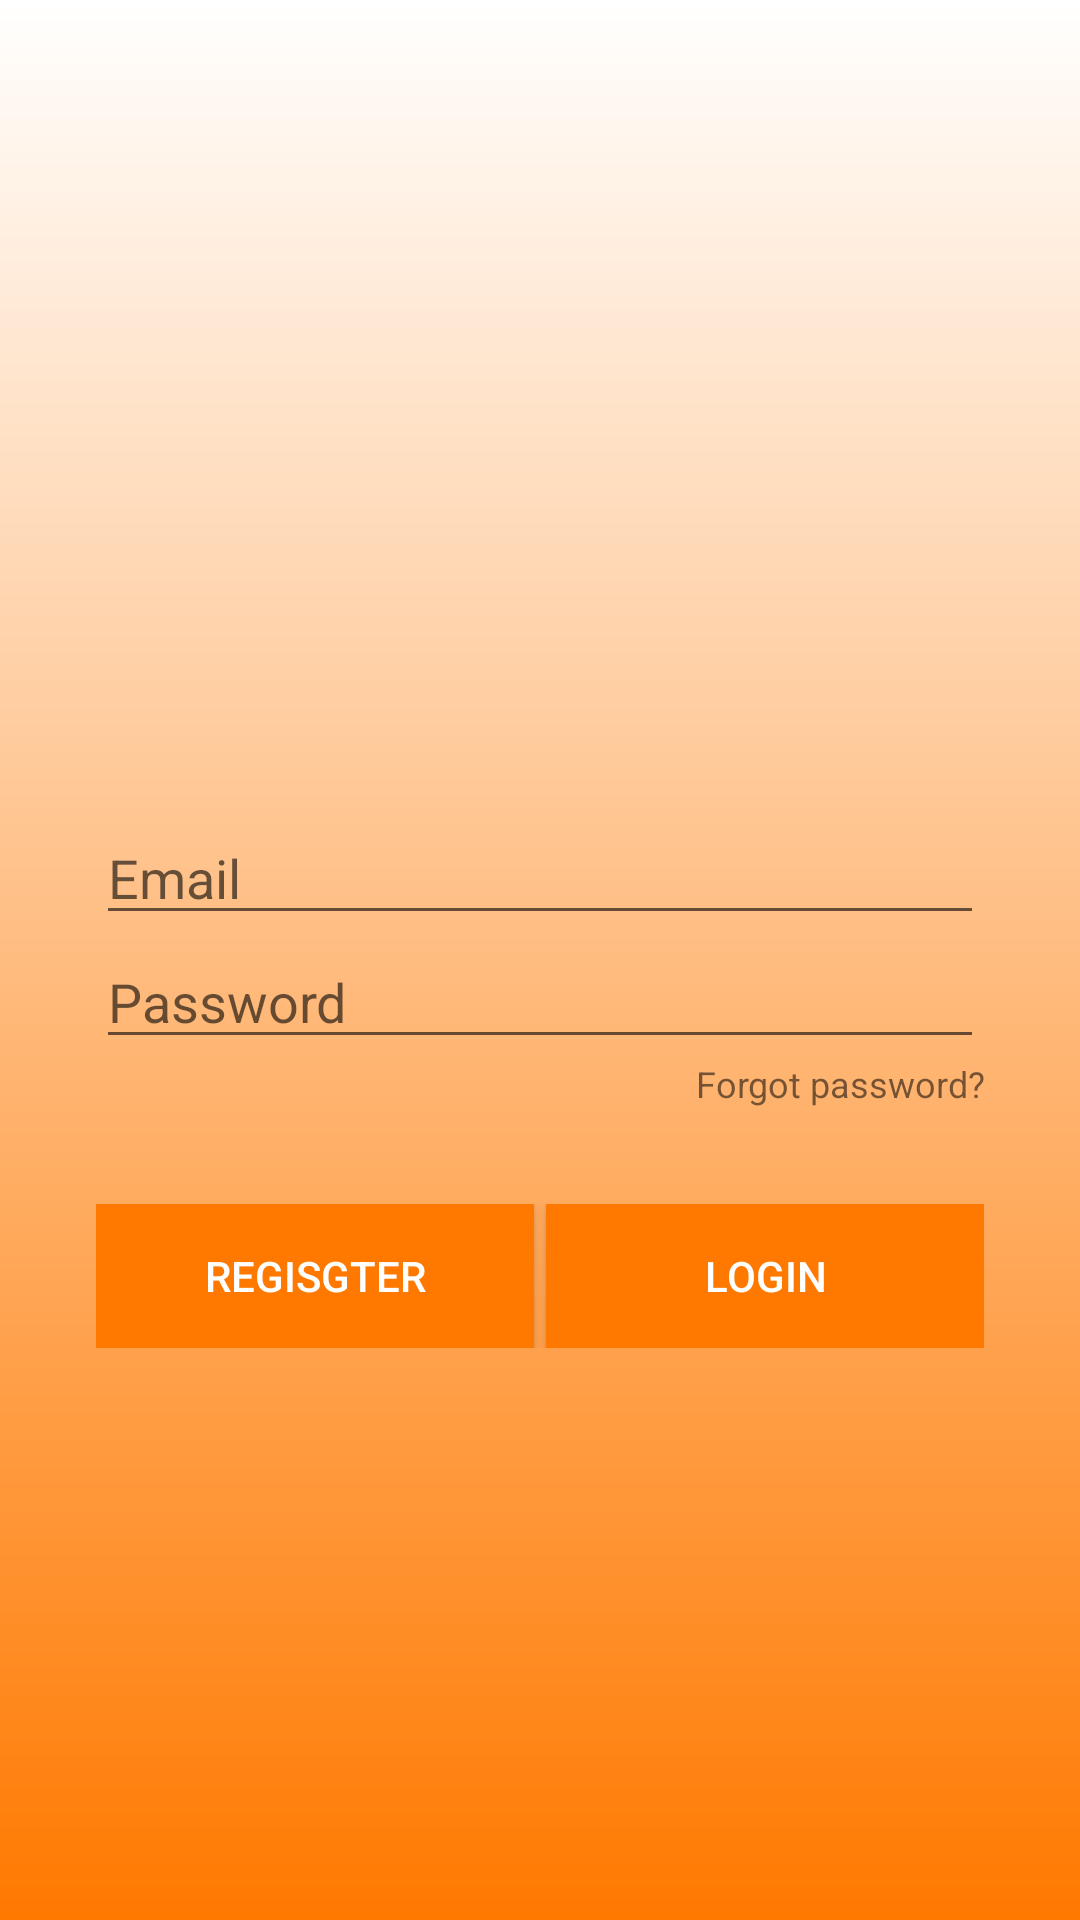

Layout XML and referenced resources for this Android screen:
<!-- AndroidManifest.xml: application theme AppTheme -->
<!-- res/layout/activity_login.xml -->
<?xml version="1.0" encoding="utf-8"?>

<RelativeLayout xmlns:android="http://schemas.android.com/apk/res/android"
    xmlns:app="http://schemas.android.com/apk/res-auto"
    xmlns:tools="http://schemas.android.com/tools"
    android:layout_width="match_parent"
    android:layout_height="match_parent"

    android:orientation="vertical"
    tools:context=".activity.LoginActivity"
    android:background="@drawable/bg_gradient">

    <LinearLayout
        android:layout_marginLeft="32dp"
        android:layout_marginRight="32dp"
        android:id="@+id/inputs"
        android:layout_width="match_parent"
        android:layout_height="wrap_content"
        android:layout_centerInParent="true"
        android:orientation="vertical">

        <EditText
            android:id="@+id/email"
            android:layout_width="match_parent"
            android:layout_height="wrap_content"
            android:hint="@string/prompt_email"
            android:inputType="textEmailAddress"
            android:maxLines="1"
            android:singleLine="true" />

        <EditText
            android:id="@+id/password"
            android:layout_width="match_parent"
            android:layout_height="wrap_content"
            android:hint="Password"
            android:imeActionId="6"
            android:imeActionLabel="@string/action_sign_in_short"
            android:imeOptions="actionUnspecified"
            android:inputType="textPassword"
            android:maxLines="1"
            android:singleLine="true" />

        <TextView
            android:id="@+id/forgotPassword"
            android:layout_width="match_parent"
            android:layout_height="wrap_content"
            android:layout_gravity="end"
            android:text="Forgot password?"
            android:textSize="12sp"
            android:textAlignment="textEnd" />
    </LinearLayout>

    <LinearLayout
        android:layout_marginLeft="32dp"
        android:layout_marginRight="32dp"
        android:id="@+id/buttons"
        android:layout_width="match_parent"
        android:layout_height="wrap_content"
        android:layout_below="@id/inputs"
        android:layout_marginTop="32dp"
        android:orientation="horizontal">

        <Button
            android:layout_marginRight="2dp"
            android:id="@+id/registration"
            android:layout_width="0dp"
            android:layout_height="wrap_content"
            android:layout_weight="0.5"
            android:text="regisgter"
            android:textColor="@color/white"
            android:background="@color/colorPrimary"/>

        <Button
            android:layout_marginLeft="2dp"
            android:id="@+id/login"
            android:layout_width="0dp"
            android:layout_height="wrap_content"
            android:layout_weight="0.5"
            android:text="login"
            android:textColor="@color/white"
            android:background="@color/colorPrimary"/>

    </LinearLayout>

</RelativeLayout>
<!-- resources referenced by this layout -->
<resources>
  <color name="colorPrimary">#FF7900</color>
  <color name="white">#FFFFFF</color>
  <!-- drawable bg_gradient (drawable) -->
  <?xml version="1.0" encoding="utf-8"?>
  
  <shape xmlns:android="http://schemas.android.com/apk/res/android"
      android:shape="rectangle">
      <gradient
          android:startColor="@color/white"
          android:endColor="@color/colorPrimary"
          android:angle="-270" />
  </shape>
  <string name="action_sign_in_short">Sign in</string>
  <string name="prompt_email">Email</string>
  <style name="AppTheme" parent="Theme.AppCompat.Light.DarkActionBar">
          
          <item name="colorPrimary">@color/colorPrimary</item>
          <item name="colorPrimaryDark">@color/colorPrimaryDark</item>
          <item name="colorAccent">@color/colorAccent</item>
  
          
          
  
          
  
          <item name="android:colorButtonNormal">@drawable/button_selector</item>
          <item name="colorButtonNormal">@drawable/button_selector</item>
      </style>
  <color name="colorPrimaryDark">#AD4A00</color>
  <color name="colorAccent">#2E7D32</color>
</resources>
